Image classification data set "data" (Marshall-mk/EggPlantDisease on GitHub). Class labels (7): healthy leaf, insect pest disease, leaf spot disease, mosaic virus disease, small leaf disease, white mold disease, wilt disease.

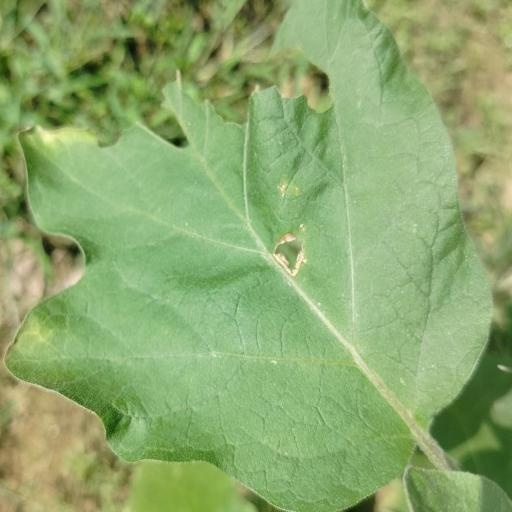
Label: insect pest disease

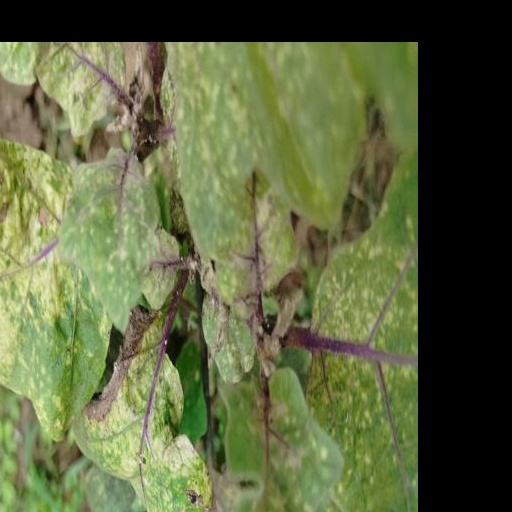
Label: small leaf disease

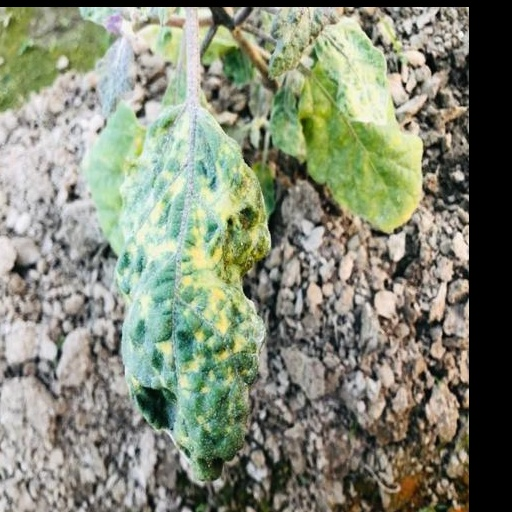
Label: mosaic virus disease

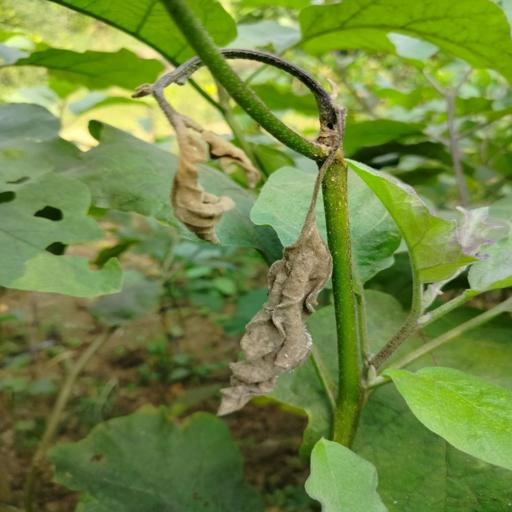
Label: wilt disease

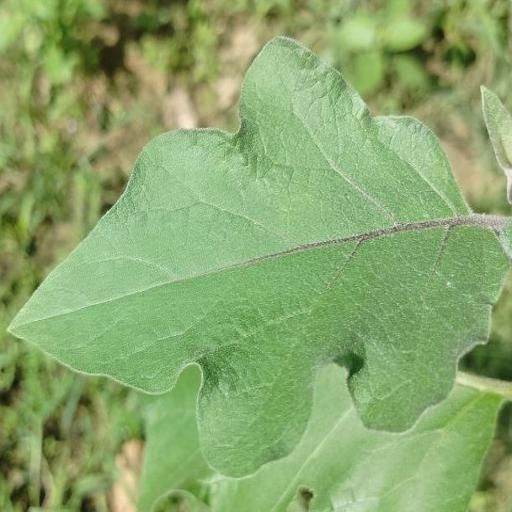
Label: healthy leaf

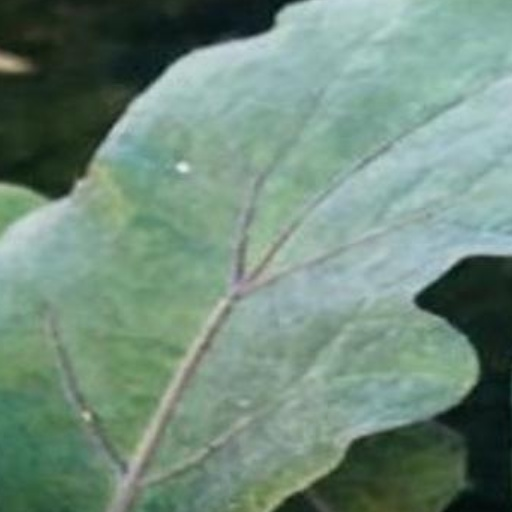
Label: white mold disease
